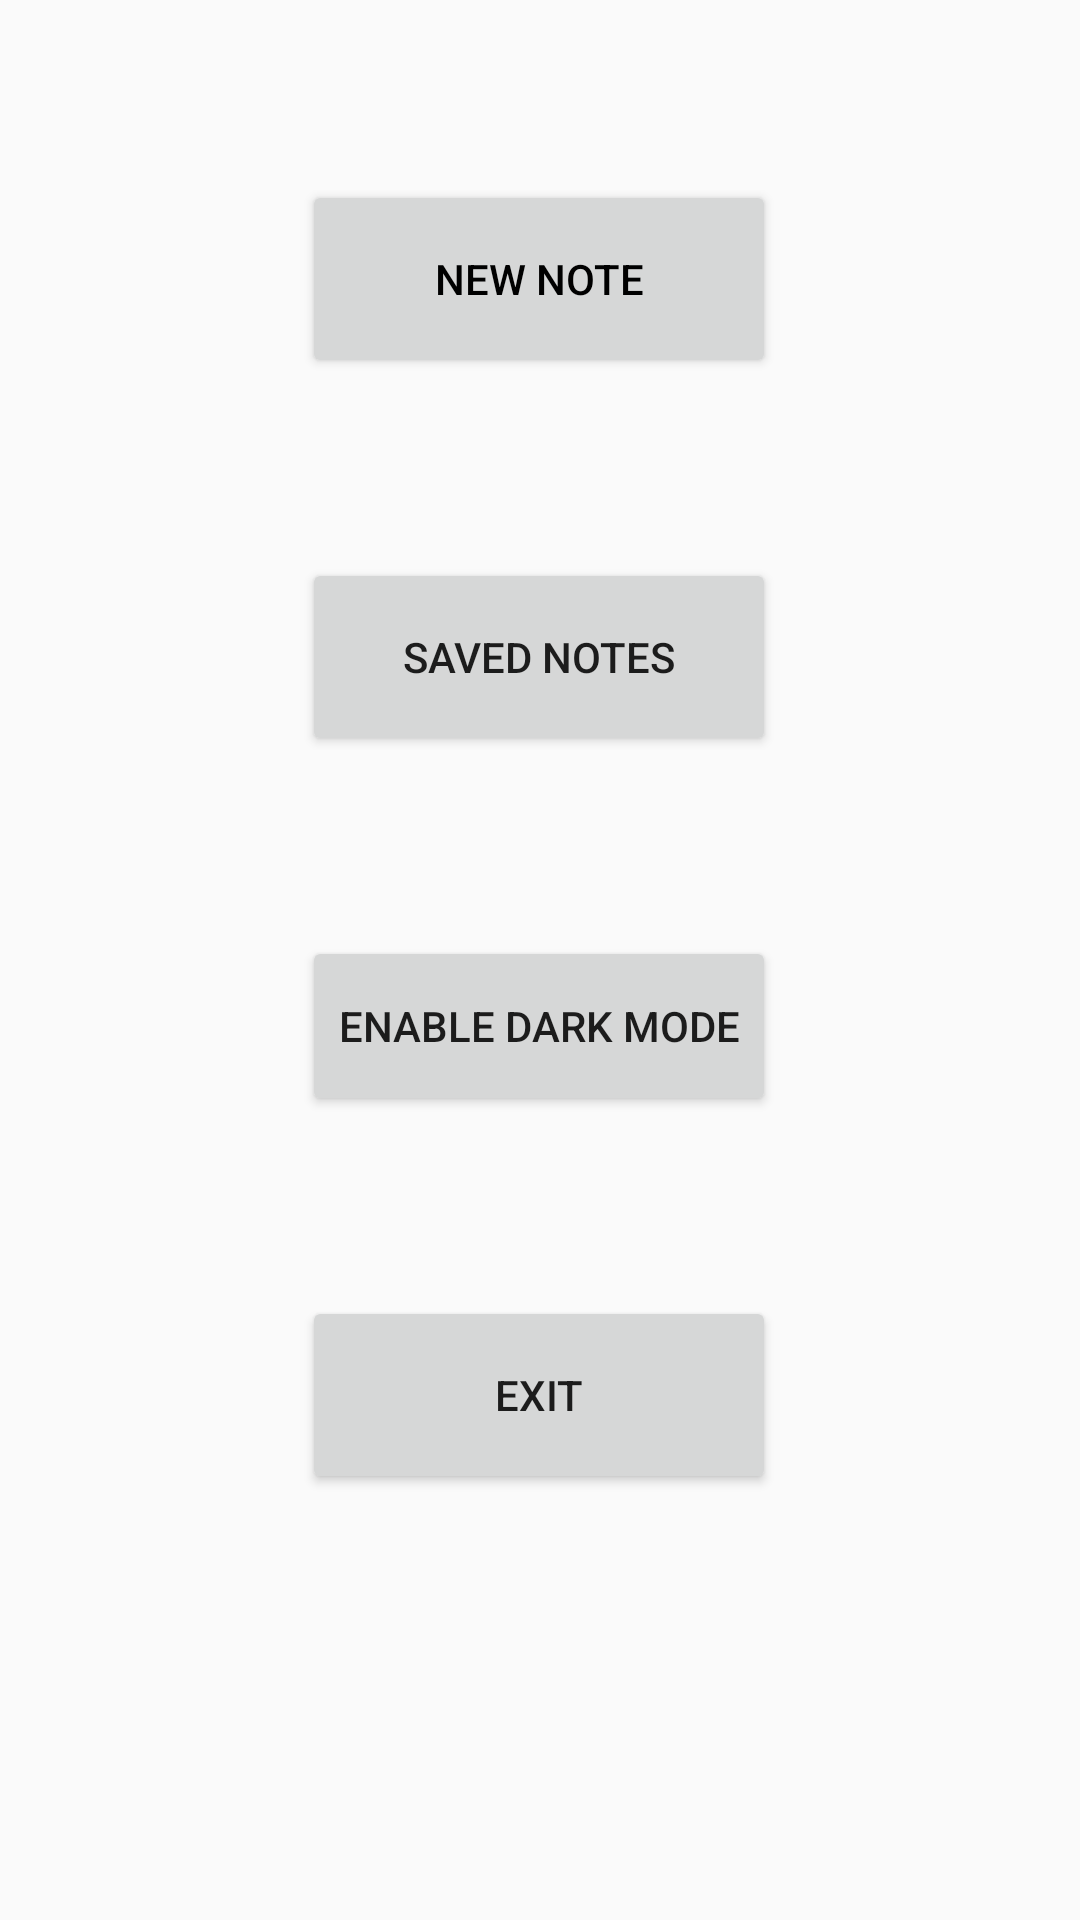

Produce the Android XML layout that renders to this screen, including the resource entries it uses.
<!-- AndroidManifest.xml: application theme Theme.NotesApp -->
<!-- res/layout/activity_main.xml -->
<?xml version="1.0" encoding="utf-8"?>
<androidx.constraintlayout.widget.ConstraintLayout xmlns:android="http://schemas.android.com/apk/res/android"
    xmlns:app="http://schemas.android.com/apk/res-auto"
    xmlns:tools="http://schemas.android.com/tools"
    android:layout_width="match_parent"
    android:layout_height="match_parent"
    tools:context=".MainActivity">


    <Button
        android:id="@+id/button"
        android:layout_width="158dp"
        android:layout_height="66dp"
        android:layout_marginTop="60dp"
        android:onClick="newNote"
        android:textColor="@color/textColor"
        android:text="New Note"
        app:layout_constraintEnd_toEndOf="parent"
        app:layout_constraintHorizontal_bias="0.498"
        app:layout_constraintStart_toStartOf="parent"
        app:layout_constraintTop_toTopOf="parent" />

    <Button
        android:id="@+id/button2"
        android:layout_width="158dp"

        android:layout_height="66dp"
        android:layout_marginTop="60dp"
        android:text="Saved Notes"
        app:layout_constraintEnd_toEndOf="parent"
        app:layout_constraintHorizontal_bias="0.498"
        app:layout_constraintStart_toStartOf="parent"
        app:layout_constraintTop_toBottomOf="@+id/button"
        android:onClick="savedNotes"
        />

    <Button
        android:id="@+id/switch_btn"
        android:layout_width="158dp"
        android:layout_height="60dp"
        android:layout_marginTop="60dp"
        android:onClick="settings"
        android:text="Enable Dark Mode"
        app:layout_constraintEnd_toEndOf="parent"
        app:layout_constraintHorizontal_bias="0.498"
        app:layout_constraintStart_toStartOf="parent"
        app:layout_constraintTop_toBottomOf="@+id/button2"
        tools:ignore="OnClick" />

    <Button
        android:id="@+id/button4"
        android:layout_width="158dp"
        android:layout_height="66dp"
        android:layout_marginTop="60dp"
        android:text="Exit"
        app:layout_constraintEnd_toEndOf="parent"
        app:layout_constraintHorizontal_bias="0.498"
        app:layout_constraintStart_toStartOf="parent"
        app:layout_constraintTop_toBottomOf="@+id/switch_btn"
        android:onClick="exit"
        />
</androidx.constraintlayout.widget.ConstraintLayout>
<!-- resources referenced by this layout -->
<resources>
  <color name="textColor">#000000</color>
  <style name="Theme.NotesApp" parent="Theme.AppCompat.DayNight.DarkActionBar">
          
          <item name="colorPrimary">@color/purple_500</item>
          <item name="colorPrimaryVariant">@color/purple_700</item>
          <item name="colorOnPrimary">@color/white</item>
          
          <item name="colorSecondary">@color/teal_200</item>
          <item name="colorSecondaryVariant">@color/teal_700</item>
          <item name="colorOnSecondary">@color/white</item>
          
          <item name="android:statusBarColor" tools:targetApi="l">?attr/colorPrimaryVariant</item>
          
  
      </style>
  <color name="purple_500">#FF6200EE</color>
  <color name="purple_700">#FF3700B3</color>
  <color name="white">#FFE6E6</color>
  <color name="teal_200">#FF03DAC5</color>
  <color name="teal_700">#FF018786</color>
</resources>
